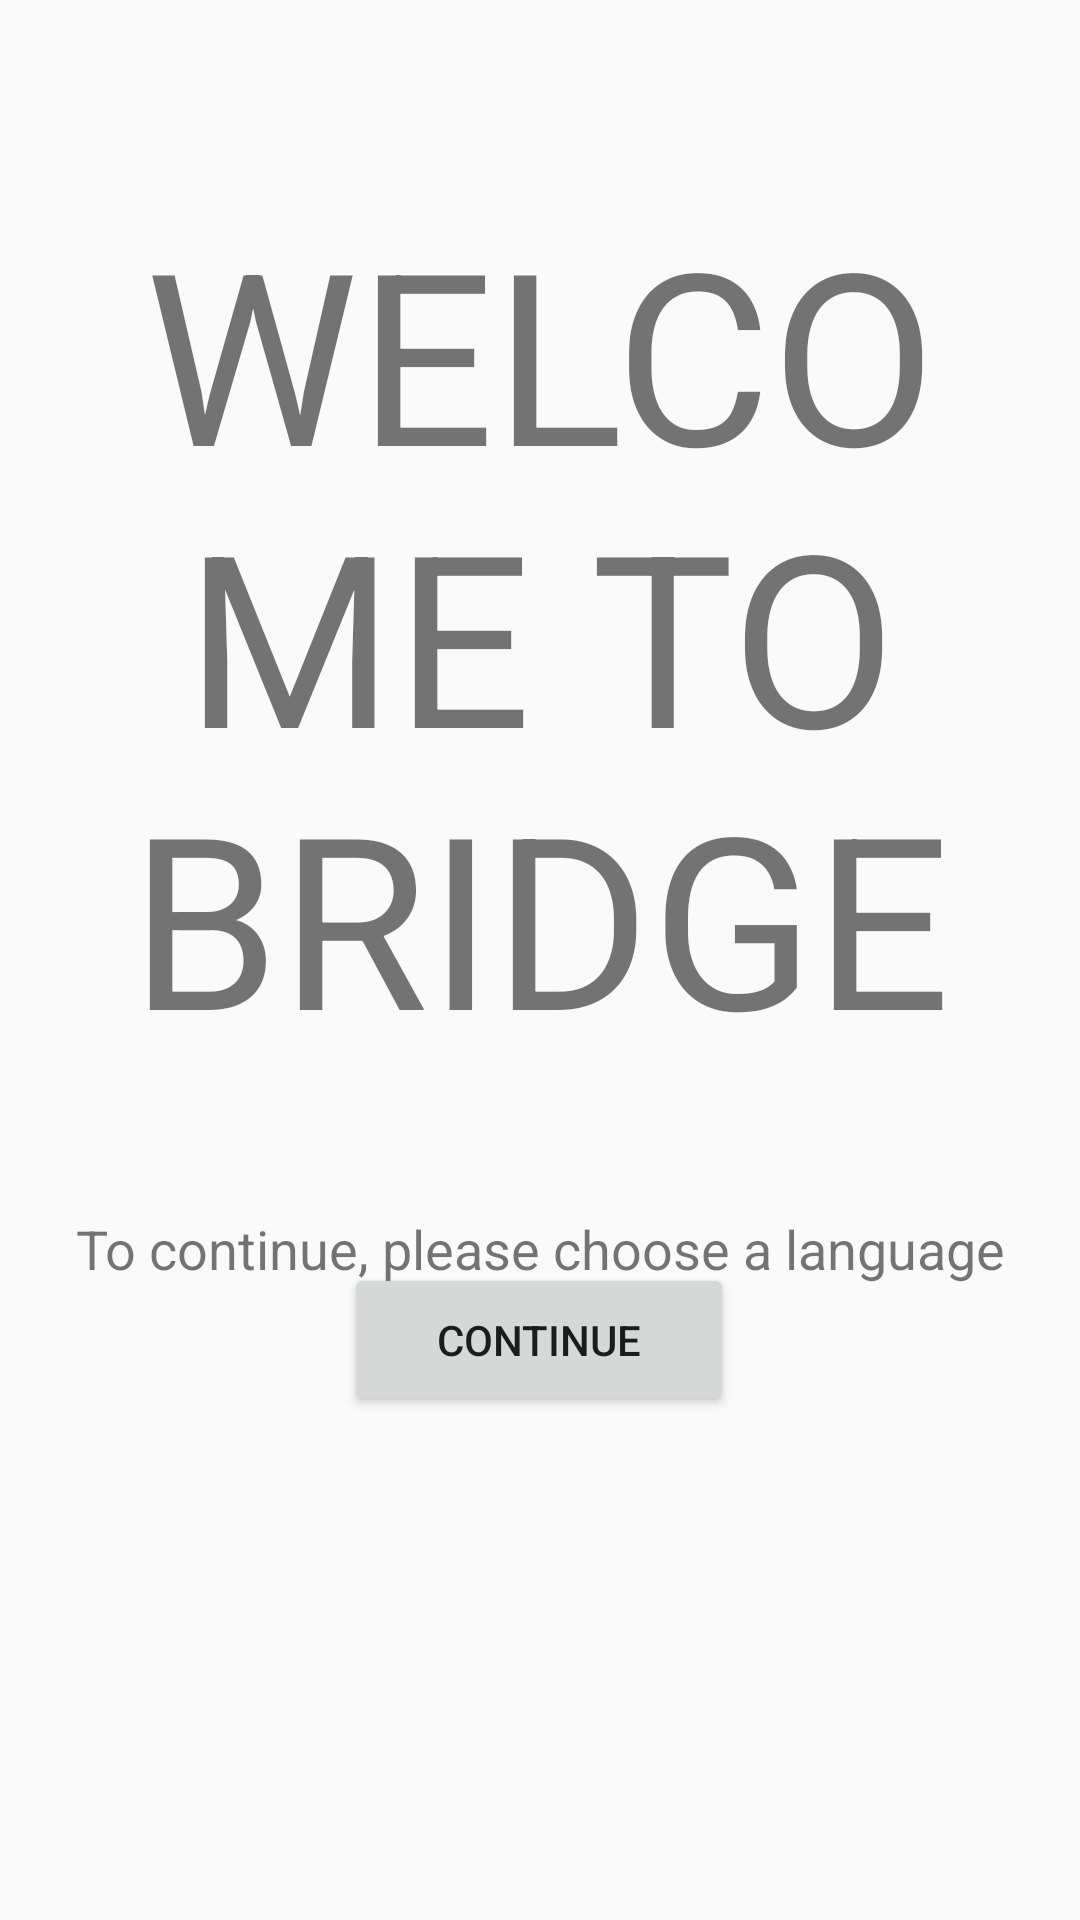

Write the Android layout XML for this screen, with the resource values it uses.
<!-- AndroidManifest.xml: application theme AppTheme -->
<!-- res/layout/activity_welcoming_page_ui.xml -->
<?xml version="1.0" encoding="utf-8"?>
<androidx.constraintlayout.widget.ConstraintLayout xmlns:android="http://schemas.android.com/apk/res/android"
    xmlns:app="http://schemas.android.com/apk/res-auto"
    xmlns:tools="http://schemas.android.com/tools"
    android:layout_width="match_parent"
    android:layout_height="match_parent"
    tools:context=".WelcomingPageUI">

    <TextView
        android:id="@+id/welcomeToBridgeTextView"
        android:layout_width="wrap_content"
        android:layout_height="wrap_content"
        android:layout_marginTop="64dp"
        android:gravity="center"
        android:text="WELCOME TO BRIDGE"
        android:textSize="80sp"
        app:layout_constraintEnd_toEndOf="parent"
        app:layout_constraintHorizontal_bias="0.0"
        app:layout_constraintStart_toStartOf="parent"
        app:layout_constraintTop_toTopOf="parent" />

    <TextView
        android:id="@+id/textView2"
        android:layout_width="wrap_content"
        android:layout_height="wrap_content"
        android:gravity="center"
        android:text="To continue, please choose a language"
        android:textSize="18sp"
        app:layout_constraintBottom_toBottomOf="parent"
        app:layout_constraintEnd_toEndOf="parent"
        app:layout_constraintStart_toStartOf="parent"
        app:layout_constraintTop_toBottomOf="@+id/welcomeToBridgeTextView"
        app:layout_constraintVertical_bias="0.176" />

    <Spinner
        android:id="@+id/languagesWPButton"
        android:layout_width="217dp"
        android:layout_height="51dp"
        app:layout_constraintBottom_toTopOf="@+id/button"
        app:layout_constraintEnd_toEndOf="parent"
        app:layout_constraintStart_toStartOf="parent"
        app:layout_constraintTop_toBottomOf="@+id/textView2"
        app:layout_constraintVertical_bias="0.121" />

    <Button
        android:id="@+id/button"
        android:layout_width="130dp"
        android:layout_height="51dp"
        android:layout_marginBottom="168dp"
        android:text="Continue"
        app:layout_constraintBottom_toBottomOf="parent"
        app:layout_constraintEnd_toEndOf="parent"
        app:layout_constraintHorizontal_bias="0.498"
        app:layout_constraintStart_toStartOf="parent" />
</androidx.constraintlayout.widget.ConstraintLayout>
<!-- resources referenced by this layout -->
<resources>
  <style name="AppTheme" parent="Theme.AppCompat.Light.DarkActionBar">
          
          <item name="colorPrimary">@color/colorPrimary</item>
          <item name="colorPrimaryDark">@color/colorPrimaryDark</item>
          <item name="colorAccent">@color/colorAccent</item>
      </style>
  <color name="colorPrimary">#008577</color>
  <color name="colorPrimaryDark">#001EB3</color>
  <color name="colorAccent">#D81B60</color>
</resources>
